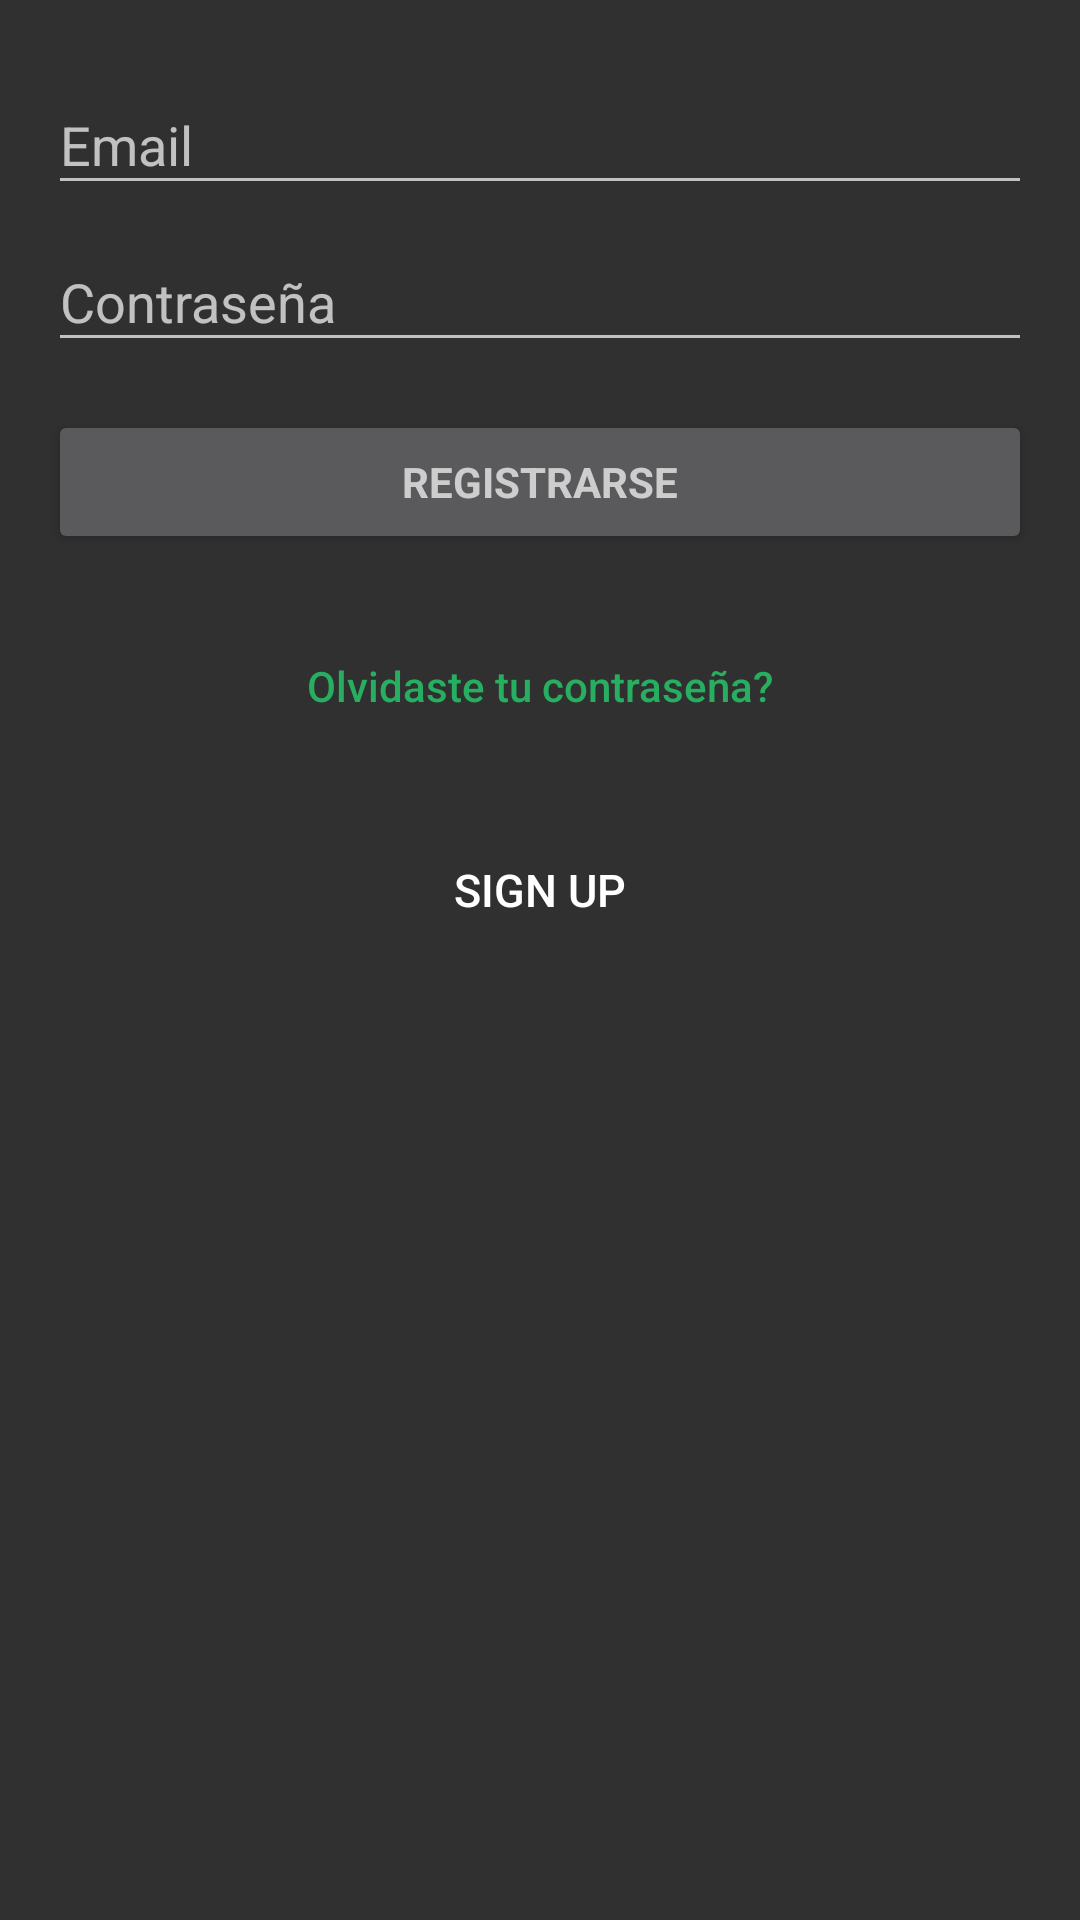

Reconstruct the res/layout file that produces this screen, plus the resources it refers to.
<!-- AndroidManifest.xml: activity theme Theme.AppCompat.NoActionBar -->
<!-- res/layout/activity_sign_in.xml -->
<LinearLayout xmlns:android="http://schemas.android.com/apk/res/android"
              xmlns:app="http://schemas.android.com/apk/res-auto"
              xmlns:tools="http://schemas.android.com/tools"
              android:layout_width="match_parent"
              android:layout_height="match_parent"
              android:gravity="center_horizontal"
              android:orientation="vertical"
              android:paddingBottom="@dimen/activity_vertical_margin"
              android:paddingLeft="@dimen/activity_horizontal_margin"
              android:paddingRight="@dimen/activity_horizontal_margin"
              android:paddingTop="@dimen/activity_vertical_margin"
              tools:context="com.tecnologiasintech.geebsoftapp.LoginSystem.SignInActivity">

    
    <ProgressBar
        android:id="@+id/login_progress"
        style="?android:attr/progressBarStyleLarge"
        android:layout_width="wrap_content"
        android:layout_height="wrap_content"
        android:layout_marginBottom="8dp"
        android:visibility="gone"/>

    <ScrollView
        android:id="@+id/login_form"
        android:layout_width="match_parent"
        android:layout_height="match_parent">

        <LinearLayout
            android:id="@+id/email_social_login_form"
            android:layout_width="match_parent"
            android:layout_height="wrap_content"
            android:orientation="vertical"
            android:weightSum="1">

            <LinearLayout
                android:id="@+id/email_login_form"
                android:orientation="vertical"
                android:layout_width="match_parent"
                android:layout_height="match_parent">

                <android.support.design.widget.TextInputLayout
                    android:layout_width="match_parent"
                    android:layout_height="wrap_content">

                    <AutoCompleteTextView
                        android:id="@+id/email"
                        android:layout_width="match_parent"
                        android:layout_height="wrap_content"
                        android:hint="@string/prompt_email"
                        android:inputType="textEmailAddress"
                        android:maxLines="1"
                        android:singleLine="true"/>

                </android.support.design.widget.TextInputLayout>

                <android.support.design.widget.TextInputLayout
                    android:layout_width="match_parent"
                    android:layout_height="wrap_content">

                    <EditText
                        android:id="@+id/password"
                        android:layout_width="match_parent"
                        android:layout_height="wrap_content"
                        android:hint="@string/prompt_password"
                        android:imeActionId="@+id/login"
                        android:imeActionLabel="@string/action_sign_in_short"
                        android:imeOptions="actionUnspecified"
                        android:inputType="textPassword"
                        android:maxLines="1"
                        android:singleLine="true"/>

                </android.support.design.widget.TextInputLayout>

                <Button
                    android:id="@+id/email_sign_in_button"
                    style="?android:textAppearanceSmall"
                    android:layout_width="match_parent"
                    android:layout_height="wrap_content"
                    android:layout_marginTop="16dp"
                    android:text="@string/action_sign_in"
                    android:textStyle="bold"/>

            </LinearLayout>

            <LinearLayout
                android:orientation="vertical"
                android:layout_width="match_parent"
                android:layout_height="match_parent">

                <Button
                    android:id="@+id/txtViewResetPassword"
                    android:layout_width="match_parent"
                    android:layout_height="wrap_content"
                    android:layout_marginTop="20dip"
                    android:background="@null"
                    android:text="@string/btn_forgot_password"
                    android:textAllCaps="false"
                    android:textColor="@color/colorAccent" />

                <Button
                    android:id="@+id/txtViewSignUp"
                    android:layout_width="match_parent"
                    android:layout_height="wrap_content"
                    android:layout_marginTop="20dip"
                    android:background="@null"
                    android:text="@string/btn_link_to_sign_up"
                    android:textAllCaps="false"

                    android:textSize="15dp" />
            </LinearLayout>


            


            
            
            
            
            
        </LinearLayout>




    </ScrollView>
</LinearLayout>
<!-- resources referenced by this layout -->
<resources>
  <color name="colorAccent">#27ae60</color>
  <dimen name="activity_horizontal_margin">16dp</dimen>
  <dimen name="activity_vertical_margin">16dp</dimen>
  <string name="action_sign_in">Registrarse</string>
  <string name="action_sign_in_short">Registrarse</string>
  <string name="btn_forgot_password">Olvidaste tu contraseña?</string>
  <string name="btn_link_to_sign_up">SIGN UP</string>
  <string name="prompt_email">Email</string>
  <string name="prompt_password">Contraseña</string>
</resources>
